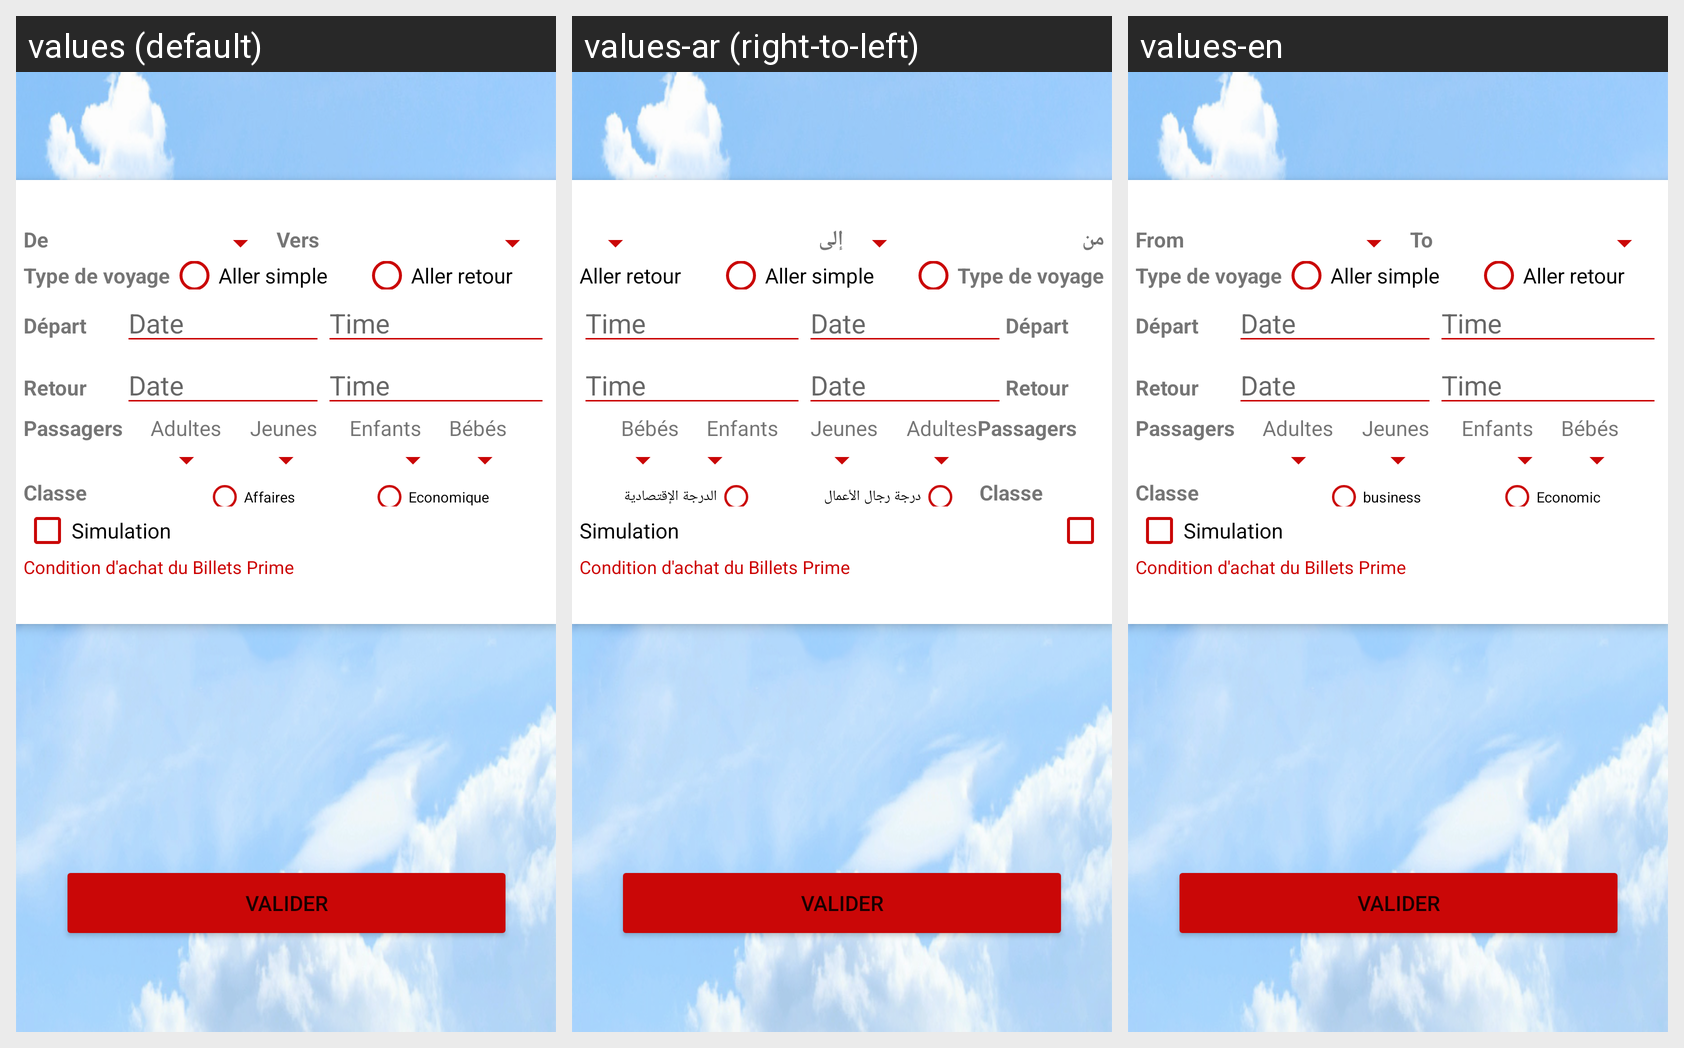

Locale-by-locale string values for the Android screen shown in this grid:
Android screen res/layout/content_billet.xml rendered under 3 locales, left to right: values (default), values-ar (right-to-left), values-en. Device: Nexus 5 (rendered at 1080×1920; each locale shown at half size, 540×960, under a caption strip naming it); theme AppTheme.
Strings drawn on this screen, with the default value and each locale's value (text and hints the layout hard-codes, and strings that could not be matched under every locale, appear in the picture but are not listed):

de
  values: De
  values-ar: من
  values-en: From

vers
  values: Vers
  values-ar: إلى
  values-en: To

affaire
  values: Affaires
  values-ar: درجة رجال الأعمال
  values-en: business

economique
  values: Economique
  values-ar: الدرجة الإقتصادية
  values-en: Economic
